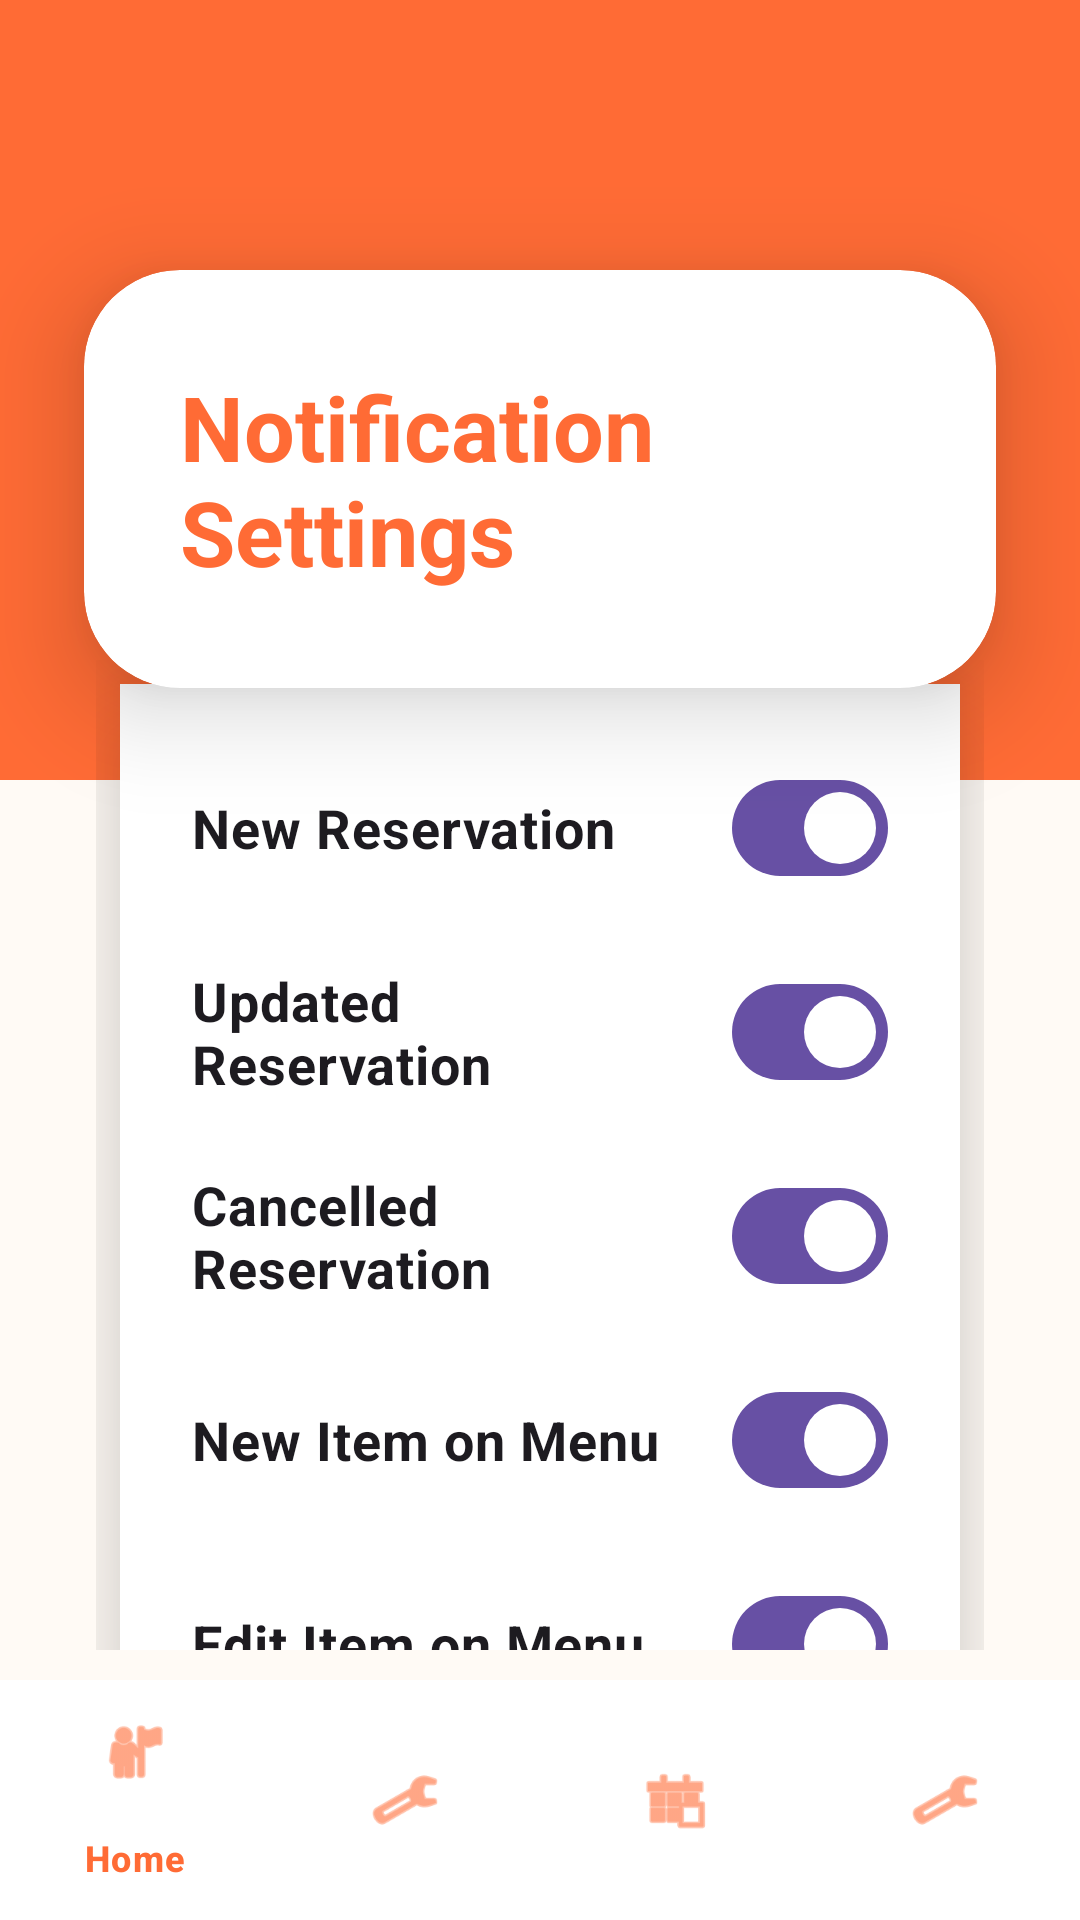

The Android layout XML behind this screen, and the referenced resources:
<!-- AndroidManifest.xml: application theme Theme.RestaurantManagementApplication -->
<!-- res/layout/activity_settings.xml -->
<?xml version="1.0" encoding="utf-8"?>
<androidx.coordinatorlayout.widget.CoordinatorLayout xmlns:android="http://schemas.android.com/apk/res/android"
    xmlns:app="http://schemas.android.com/apk/res-auto"
    android:layout_width="match_parent"
    android:layout_height="match_parent"
    android:background="#FFFAF5">


    <View
        android:layout_width="match_parent"
        android:layout_height="260dp"
        android:background="#FF6B35" />


    <androidx.cardview.widget.CardView
        android:layout_width="match_parent"
        android:layout_height="wrap_content"
        android:layout_marginHorizontal="28dp"
        android:layout_marginTop="90dp"
        app:cardCornerRadius="32dp"
        app:cardElevation="20dp"
        app:cardBackgroundColor="@android:color/white">

        <TextView
            android:layout_width="wrap_content"
            android:layout_height="wrap_content"
            android:layout_gravity="center"
            android:padding="32dp"
            android:text="Notification Settings"
            android:textColor="#FF6B35"
            android:textSize="30sp"
            android:textStyle="bold" />
    </androidx.cardview.widget.CardView>


    <androidx.core.widget.NestedScrollView
        android:layout_width="match_parent"
        android:layout_height="match_parent"
        android:layout_marginTop="220dp"
        android:layout_marginBottom="90dp"
        android:layout_marginHorizontal="32dp">

        <LinearLayout
            android:layout_width="match_parent"
            android:layout_height="wrap_content"
            android:orientation="vertical"
            android:background="@android:color/white"
            android:elevation="12dp"
            android:padding="24dp"
            android:layout_margin="8dp"
            android:translationZ="8dp"
            app:cardCornerRadius="24dp">

            <com.google.android.material.materialswitch.MaterialSwitch
                android:id="@+id/switchNewReservation"
                android:layout_width="match_parent"
                android:layout_height="wrap_content"
                android:text="New Reservation"
                android:textSize="18sp"
                android:textStyle="bold"
                android:checked="true"
                android:layout_marginBottom="20dp" />

            <com.google.android.material.materialswitch.MaterialSwitch
                android:id="@+id/switchUpdatedReservation"
                android:layout_width="match_parent"
                android:layout_height="wrap_content"
                android:text="Updated Reservation"
                android:textSize="18sp"
                android:textStyle="bold"
                android:checked="true"
                android:layout_marginBottom="20dp" />

            <com.google.android.material.materialswitch.MaterialSwitch
                android:id="@+id/switchCancelledReservation"
                android:layout_width="match_parent"
                android:layout_height="wrap_content"
                android:text="Cancelled Reservation"
                android:textSize="18sp"
                android:textStyle="bold"
                android:checked="true"
                android:layout_marginBottom="20dp" />

            <com.google.android.material.materialswitch.MaterialSwitch
                android:id="@+id/switchNewMenuItem"
                android:layout_width="match_parent"
                android:layout_height="wrap_content"
                android:text="New Item on Menu"
                android:textSize="18sp"
                android:textStyle="bold"
                android:checked="true"
                android:layout_marginBottom="20dp" />

            <com.google.android.material.materialswitch.MaterialSwitch
                android:id="@+id/switchEditMenuItem"
                android:layout_width="match_parent"
                android:layout_height="wrap_content"
                android:text="Edit Item on Menu"
                android:textSize="18sp"
                android:textStyle="bold"
                android:checked="true"
                android:layout_marginBottom="20dp" />

            <com.google.android.material.materialswitch.MaterialSwitch
                android:id="@+id/switchDeleteMenuItem"
                android:layout_width="match_parent"
                android:layout_height="wrap_content"
                android:text="Delete Item on Menu"
                android:textSize="18sp"
                android:textStyle="bold"
                android:checked="true"
                android:layout_marginBottom="32dp" />

            <com.google.android.material.button.MaterialButton
                android:id="@+id/btnLogout"
                android:layout_width="match_parent"
                android:layout_height="wrap_content"
                android:text="Logout"
                android:textSize="18sp"
                android:textStyle="bold"
                android:backgroundTint="#FF6B35"
                android:textColor="@android:color/white"
                app:cornerRadius="8dp" />

        </LinearLayout>
    </androidx.core.widget.NestedScrollView>


    <com.google.android.material.bottomnavigation.BottomNavigationView
        android:id="@+id/bottomNavigation"
        android:layout_width="match_parent"
        android:layout_height="wrap_content"
        android:layout_gravity="bottom"
        android:background="@android:color/white"
        app:itemIconTint="#FF6B35"
        app:itemTextColor="#FF6B35"
        app:menu="@menu/staff_bottom_menu" />

</androidx.coordinatorlayout.widget.CoordinatorLayout>
<!-- resources referenced by this layout -->
<resources>
  <style name="Theme.RestaurantManagementApplication" parent="Base.Theme.RestaurantManagementApplication" />
  <style name="Base.Theme.RestaurantManagementApplication" parent="Theme.Material3.DayNight.NoActionBar">
      </style>
</resources>
